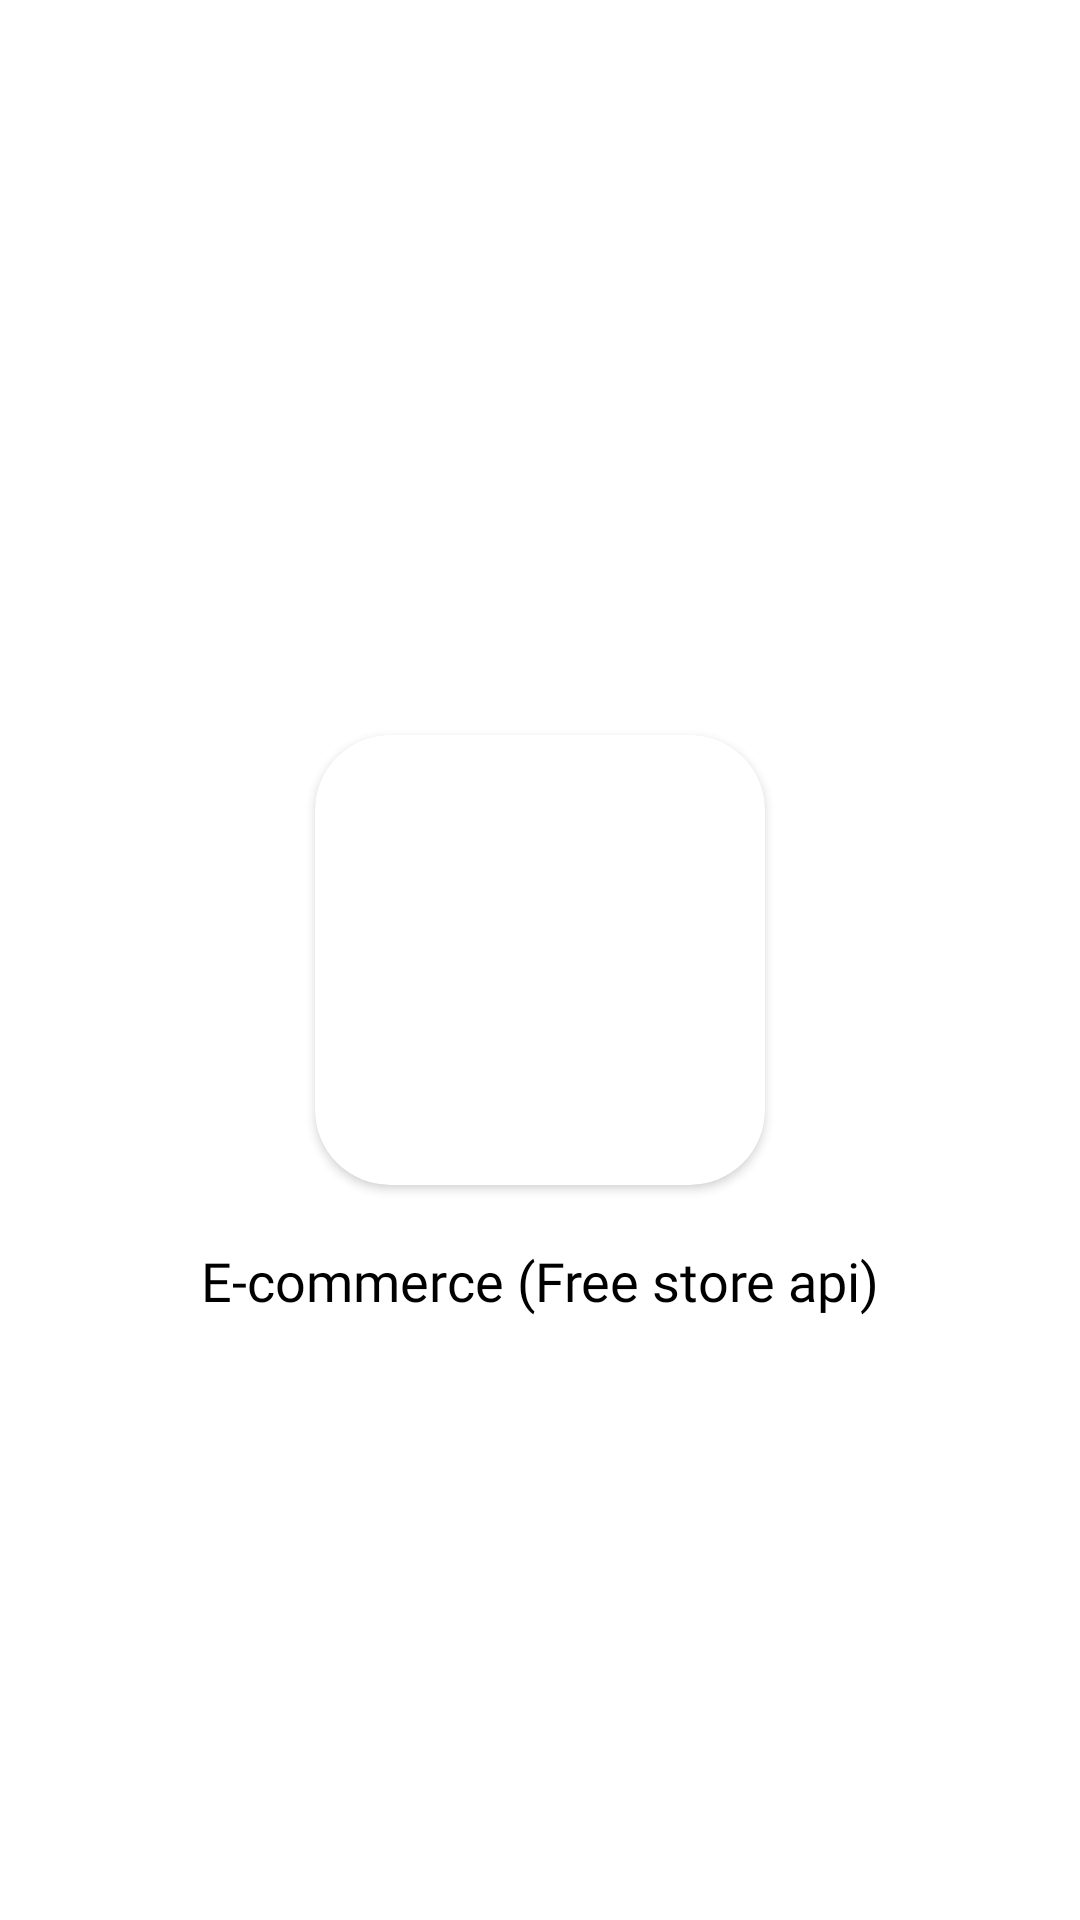

Produce the Android XML layout that renders to this screen, including the resource entries it uses.
<!-- AndroidManifest.xml: application theme Theme.EcommerceFreeStoreApi -->
<!-- res/layout/activity_splash.xml -->
<?xml version="1.0" encoding="utf-8"?>
<androidx.constraintlayout.widget.ConstraintLayout xmlns:android="http://schemas.android.com/apk/res/android"
    xmlns:app="http://schemas.android.com/apk/res-auto"
    xmlns:tools="http://schemas.android.com/tools"
    android:layout_width="match_parent"
    android:layout_height="match_parent"
    android:background="@color/white"
    tools:context=".UI.Activities.SplashActivity">


    <androidx.cardview.widget.CardView
        android:id="@+id/cardView"
        android:layout_width="150dp"
        android:layout_height="150dp"
        app:cardBackgroundColor="@color/white"
        app:cardCornerRadius="25dp"
        app:layout_constraintBottom_toBottomOf="parent"
        app:layout_constraintEnd_toEndOf="parent"
        app:layout_constraintHorizontal_bias="0.5"
        app:layout_constraintStart_toStartOf="parent"
        app:layout_constraintTop_toTopOf="parent"
        app:layout_constraintVertical_bias="0.5">

        <ImageView
            android:id="@+id/imageView"
            android:layout_width="190dp"
            android:layout_height="190dp"
            android:layout_gravity="center"
            android:src="@mipmap/ic_launcher" />

    </androidx.cardview.widget.CardView>

    <TextView
        android:layout_width="match_parent"
        android:layout_height="?actionBarSize"
        android:elevation="5dp"
        android:fontFamily="@font/poppins_medium"
        android:gravity="center"
        android:text="@string/app_name"
        android:textColor="@color/black"
        android:textSize="18sp"
        app:layout_constraintEnd_toEndOf="parent"
        app:layout_constraintHorizontal_bias="0.5"
        app:layout_constraintStart_toStartOf="parent"
        app:layout_constraintTop_toBottomOf="@+id/cardView" />

    <TextView
        android:id="@+id/message_tv"
        android:layout_width="match_parent"
        android:layout_height="?actionBarSize"
        android:elevation="5dp"
        android:fontFamily="@font/poppins"
        android:gravity="center"
        android:textColor="@color/black"
        android:textSize="18sp"
        app:layout_constraintBottom_toBottomOf="parent"
        app:layout_constraintTop_toTopOf="parent"
        app:layout_constraintVertical_bias="0.109"
        tools:layout_editor_absoluteX="0dp" />

</androidx.constraintlayout.widget.ConstraintLayout>
<!-- resources referenced by this layout -->
<resources>
  <color name="black">#FF000000</color>
  <color name="white">#FFFFFFFF</color>
  <string name="app_name">E-commerce (Free store api)</string>
  <style name="Theme.EcommerceFreeStoreApi" parent="Base.Theme.EcommerceFreeStoreApi" />
  <style name="Base.Theme.EcommerceFreeStoreApi" parent="Theme.Material3.DayNight.NoActionBar">
          
          
          <item name="android:statusBarColor">@color/white</item>
          <item name="android:windowLightStatusBar" tools:targetApi="m">true</item>
      </style>
</resources>
